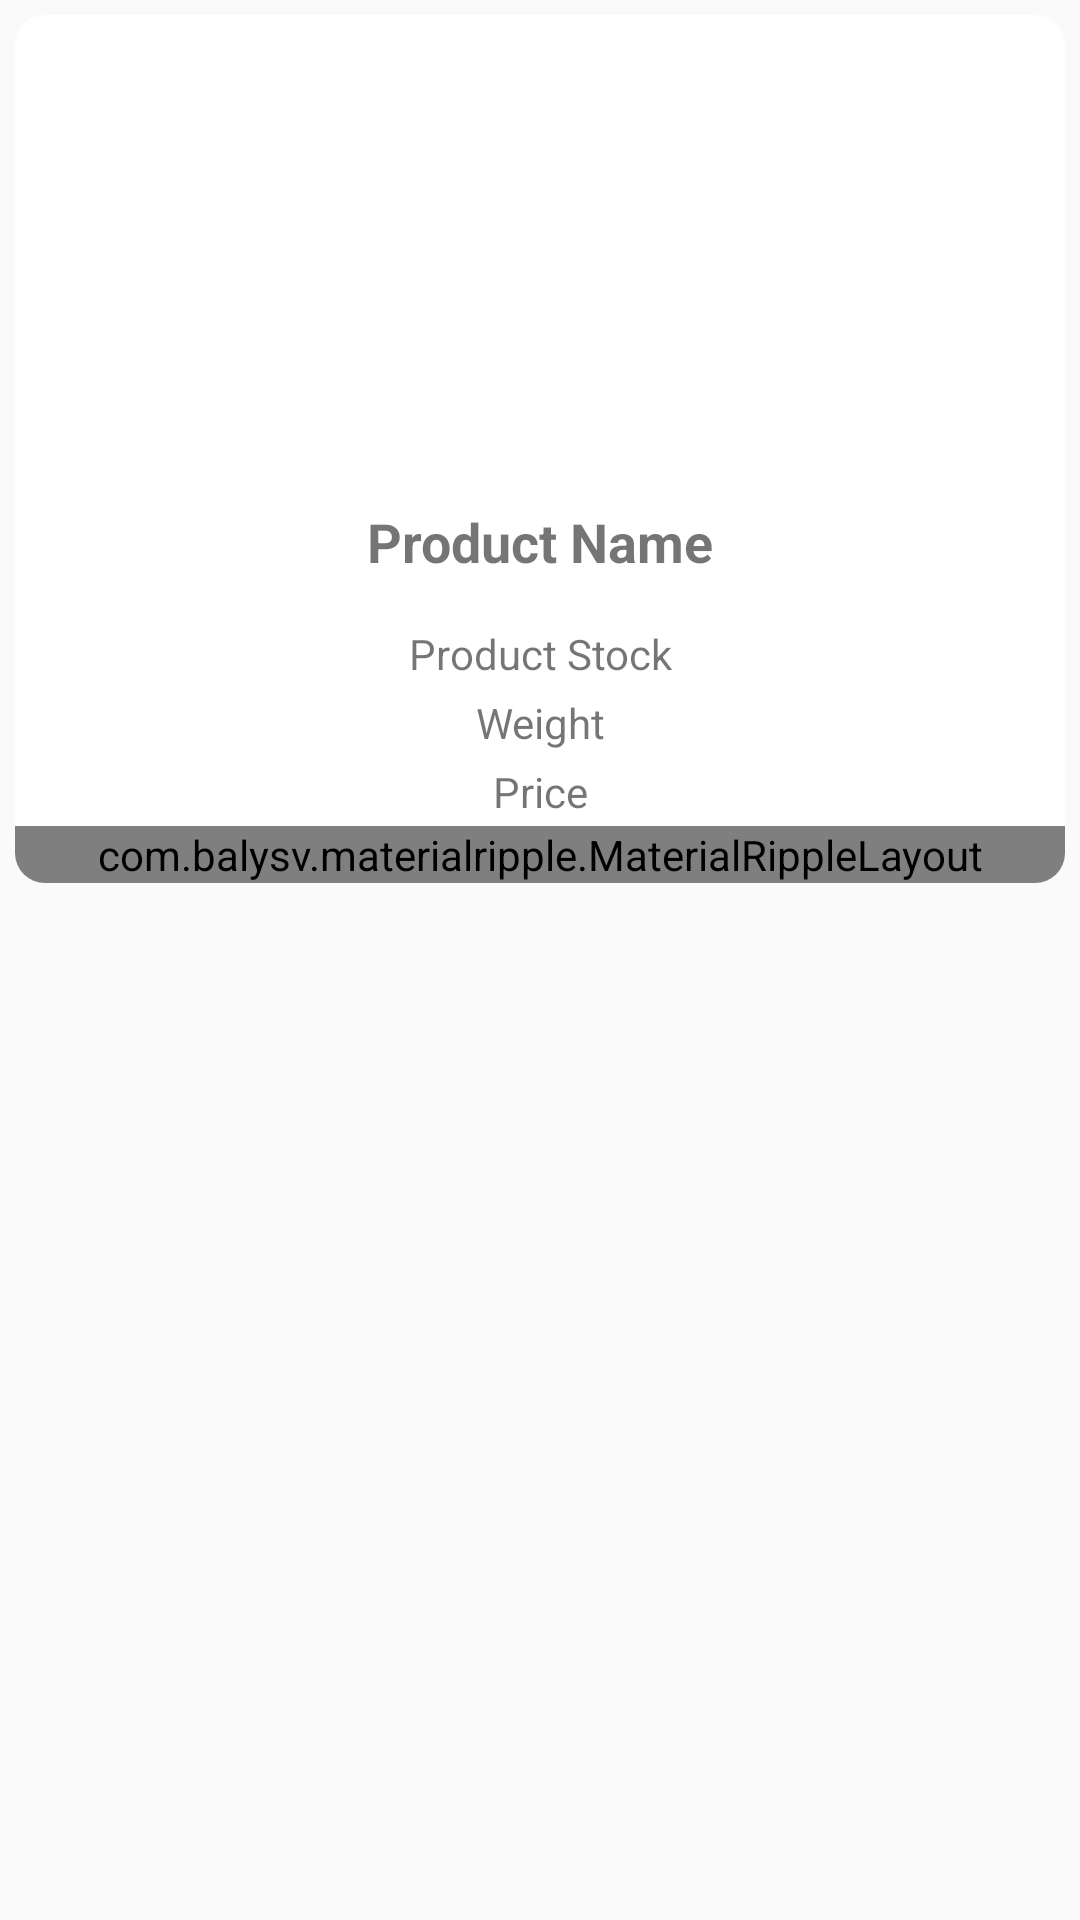

Reconstruct the res/layout file that produces this screen, plus the resources it refers to.
<!-- AndroidManifest.xml: application theme Theme.PointOfSale -->
<!-- res/layout/pos_product_item.xml -->
<?xml version="1.0" encoding="utf-8"?>
<LinearLayout xmlns:android="http://schemas.android.com/apk/res/android"
    xmlns:app="http://schemas.android.com/apk/res-auto"
    android:layout_width="match_parent"
    android:layout_height="wrap_content"
    android:background="?android:attr/selectableItemBackground"
    android:orientation="vertical">

    <androidx.cardview.widget.CardView
        android:id="@+id/cv_product"
        android:layout_width="match_parent"
        android:layout_height="wrap_content"
        android:layout_margin="5dp"
        android:foreground="?android:attr/selectableItemBackground"
        app:cardCornerRadius="10dp"
        app:cardElevation="0dp">

        <LinearLayout
            android:layout_width="match_parent"
            android:layout_height="match_parent"
            android:orientation="vertical">

            <ImageView
                android:id="@+id/iv_product"
                android:layout_width="150dp"
                android:layout_height="150dp"
                android:layout_gravity="center"
                android:contentDescription="@string/products"
                android:scaleType="fitXY"
                app:srcCompat="@drawable/image_placeholder" />

            <LinearLayout
                android:layout_width="match_parent"
                android:layout_height="match_parent"
                android:orientation="vertical">

                <TextView
                    android:id="@+id/tv_product_name"
                    android:layout_width="match_parent"
                    android:layout_height="wrap_content"
                    android:gravity="center"
                    android:maxLines="2"
                    android:minLines="2"
                    android:padding="3dp"
                    android:text="@string/product_name"
                    android:textSize="18sp"
                    android:textStyle="bold"
                    app:fontFamily="@font/sailec_regular" />

                <TextView
                    android:id="@+id/tv_stock"
                    android:layout_width="match_parent"
                    android:layout_height="wrap_content"
                    android:gravity="center"
                    android:padding="2dp"
                    android:text="@string/product_stock"
                    app:fontFamily="@font/sailec_regular" />

                <TextView
                    android:id="@+id/tv_weight"
                    android:layout_width="match_parent"
                    android:layout_height="wrap_content"
                    android:gravity="center"
                    android:padding="2dp"
                    android:text="@string/weight"
                    app:fontFamily="@font/sailec_regular" />

                <TextView
                    android:id="@+id/tv_price"
                    android:layout_width="match_parent"
                    android:layout_height="wrap_content"
                    android:gravity="center"
                    android:padding="2dp"
                    android:text="@string/price"
                    app:fontFamily="@font/sailec_regular" />

                <com.balysv.materialripple.MaterialRippleLayout
                    style="@style/RippleStyleWhite"
                    android:layout_width="match_parent"
                    android:layout_height="wrap_content">

                    <Button
                        android:id="@+id/btn_add_cart"
                        android:layout_width="match_parent"
                        android:layout_height="wrap_content"
                        android:layout_marginTop="2dp"
                        android:background="?android:attr/colorPrimary"
                        android:fontFamily="@font/sailec_regular"
                        android:text="@string/add_to_cart"
                        android:textColor="@color/white"
                        android:textStyle="bold" />

                </com.balysv.materialripple.MaterialRippleLayout>

            </LinearLayout>

        </LinearLayout>

    </androidx.cardview.widget.CardView>

</LinearLayout>
<!-- resources referenced by this layout -->
<resources>
  <color name="white">#FFFFFFFF</color>
  <string name="add_to_cart">Add To Cart</string>
  <string name="price">Price</string>
  <string name="product_name">Product Name</string>
  <string name="product_stock">Product Stock</string>
  <string name="products">Products</string>
  <string name="weight">Weight</string>
  <style name="RippleStyleWhite">
          <item name="mrl_rippleAlpha">0.2</item>
          <item name="mrl_rippleColor">#80FFFFFF</item>
          <item name="mrl_rippleHover">true</item>
          <item name="mrl_rippleOverlay">true</item>
      </style>
  <style name="Theme.PointOfSale" parent="Theme.AppCompat.Light.DarkActionBar">
          
          
          
          
          <item name="colorPrimary">@color/deep_sky_blue</item>
          <item name="colorPrimaryVariant">@color/deep_sky_blue</item>
          <item name="colorOnPrimary">@color/white</item>
          
          <item name="colorSecondary">@color/deep_sky_blue</item>
          <item name="colorSecondaryVariant">@color/deep_sky_blue</item>
          <item name="colorOnSecondary">@color/black</item>
          
          <item name="android:statusBarColor">?attr/colorPrimaryVariant</item>
          
          <item name="android:windowContentOverlay">@null</item>
          <item name="android:windowLightStatusBar" tools:targetApi="m">true</item>
  
          <item name="colorAccent">@color/deep_sky_blue</item>
  
          <item name="android:windowIsTranslucent">true</item>
      </style>
  <color name="deep_sky_blue">#01BAEF</color>
  <color name="black">#FF000000</color>
</resources>
